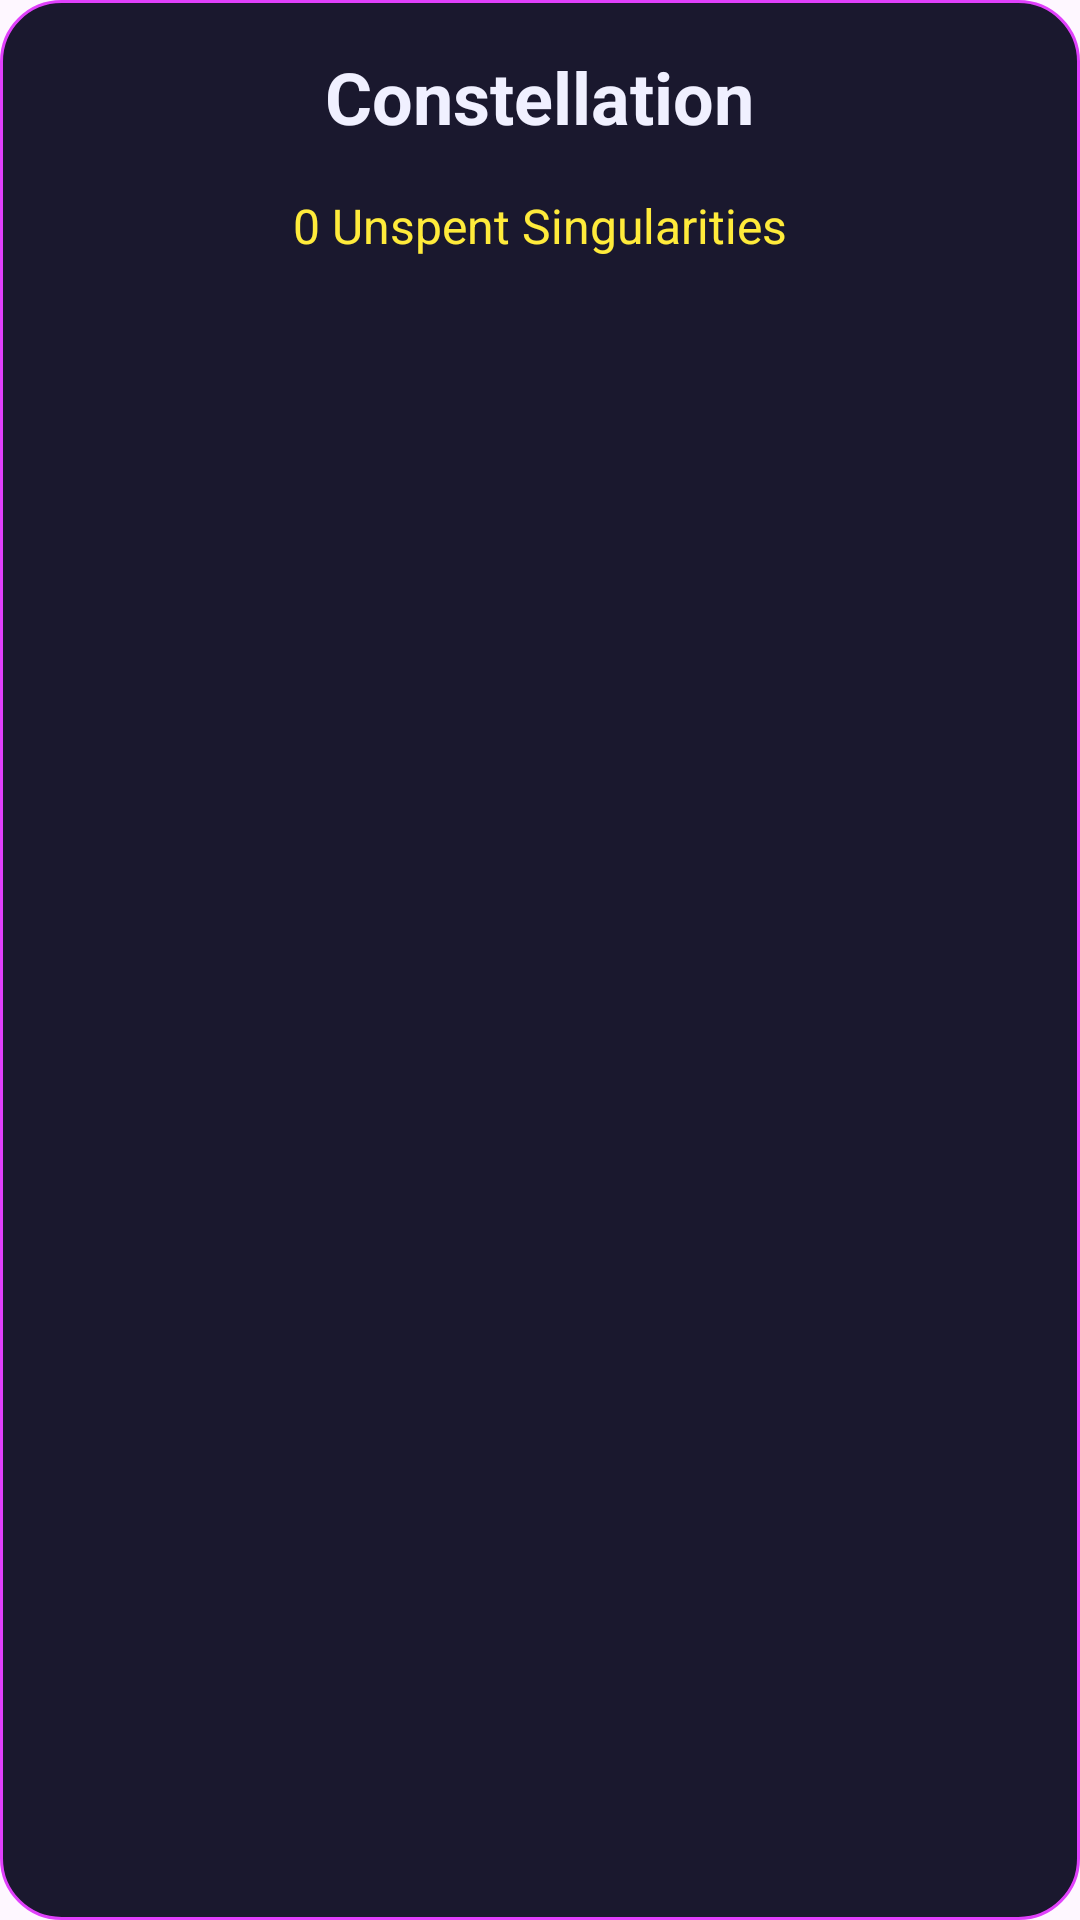

Reconstruct the res/layout file that produces this screen, plus the resources it refers to.
<!-- AndroidManifest.xml: application theme Theme.IdleClickerGame -->
<!-- res/layout/dialog_skill_tree.xml -->
<?xml version="1.0" encoding="utf-8"?>
<LinearLayout xmlns:android="http://schemas.android.com/apk/res/android"
    android:orientation="vertical"
    android:layout_width="match_parent"
    android:layout_height="match_parent"
    android:background="@drawable/rounded_button_background">

    <TextView
        android:layout_width="wrap_content"
        android:layout_height="wrap_content"
        android:text="Constellation"
        android:textSize="24sp"
        android:textStyle="bold"
        android:textColor="@color/text_color_primary"
        android:layout_gravity="center_horizontal"
        android:padding="16dp"/>

    <TextView
        android:id="@+id/tvSingularityPoints"
        android:layout_width="wrap_content"
        android:layout_height="wrap_content"
        android:text="0 Unspent Singularities"
        android:textColor="@color/star_color"
        android:textSize="16sp"
        android:layout_gravity="center_horizontal"
        android:paddingBottom="12dp"/>

    <ScrollView
        android:layout_width="match_parent"
        android:layout_height="wrap_content">
        <LinearLayout
            android:id="@+id/llSkillContainer"
            android:layout_width="match_parent"
            android:layout_height="wrap_content"
            android:orientation="vertical"
            android:padding="8dp"/>
    </ScrollView>

</LinearLayout>
<!-- resources referenced by this layout -->
<resources>
  <color name="star_color">#FFEB3B</color>
  <color name="text_color_primary">#F0F0FF</color>
  <!-- drawable rounded_button_background (drawable) -->
  <?xml version="1.0" encoding="utf-8"?>
  <shape xmlns:android="http://schemas.android.com/apk/res/android"
      android:shape="rectangle">
      <solid android:color="@color/panel_background" />
      <corners android:radius="20dp" />
      <stroke android:width="1dp" android:color="@color/accent_magenta" />
  </shape>
  <style name="Theme.IdleClickerGame" parent="Base.Theme.IdleClickerGame" />
  <color name="panel_background">#1A182E</color>
  <color name="accent_magenta">#E040FB</color>
  <style name="Base.Theme.IdleClickerGame" parent="Theme.Material3.DayNight.NoActionBar">
          
          
      </style>
</resources>
